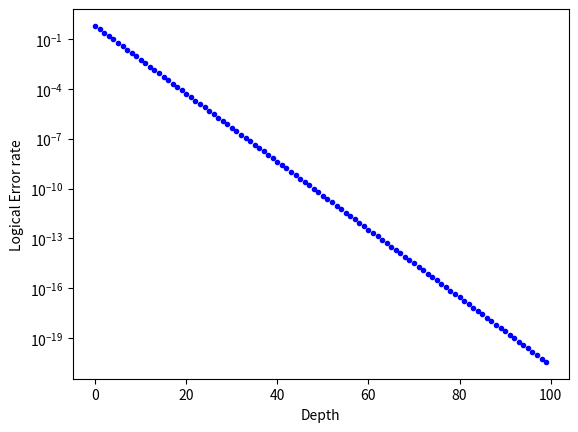

Source code (Python):
from numpy import arange
import matplotlib.pyplot as plt

err_gate = 3.9e-3
err_threshold = 1e-2 # 1%

d = arange(0, 100, 1)
err_logical = (err_gate/err_threshold)**((d+1)/2)
plt.plot(d, err_logical, '.b')
plt.yscale('log')
plt.xlabel('Depth')
plt.ylabel('Logical Error rate')
plt.show()
